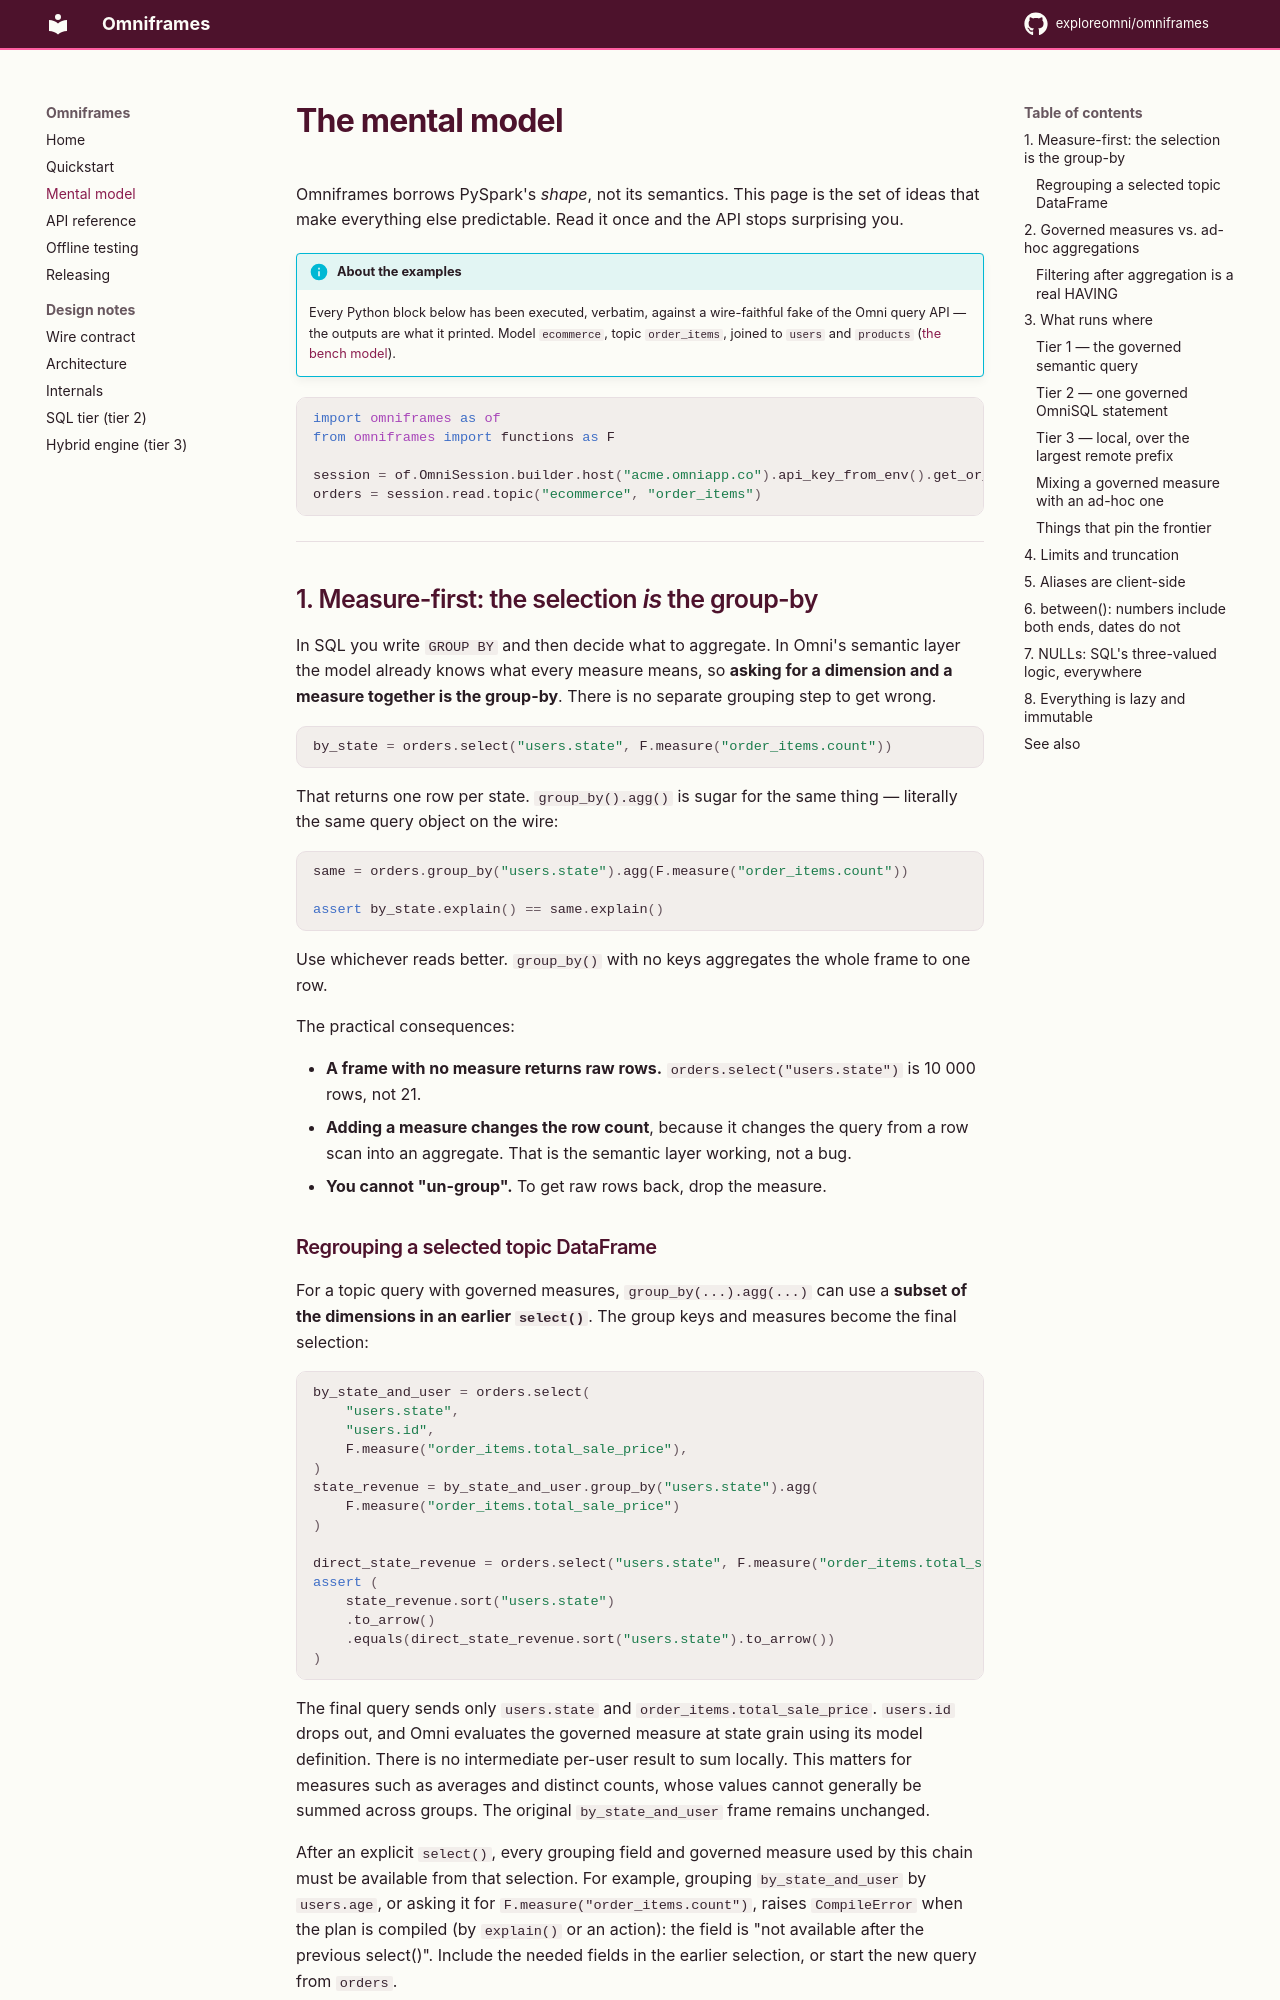

repository: exploreomni/omniframes · page: 0.1.0/mental-model/index.html · generator: mkdocs

# The mental model

Omniframes borrows PySpark's *shape*, not its semantics. This page is the set of ideas that make
everything else predictable. Read it once and the API stops surprising you.

!!! info "About the examples"
    Every Python block below has been executed, verbatim, against a wire-faithful fake of the
    Omni query API — the outputs are what it printed. Model `ecommerce`, topic `order_items`,
    joined to `users` and `products` ([the bench model](offline-testing.md)).

```python
import omniframes as of
from omniframes import functions as F

session = of.OmniSession.builder.host("acme.omniapp.co").api_key_from_env().get_or_create()
orders = session.read.topic("ecommerce", "order_items")
```

---

## 1. Measure-first: the selection *is* the group-by

In SQL you write `GROUP BY` and then decide what to aggregate. In Omni's semantic layer the
model already knows what every measure means, so **asking for a dimension and a measure together
is the group-by**. There is no separate grouping step to get wrong.

```python
by_state = orders.select("users.state", F.measure("order_items.count"))
```

That returns one row per state. `group_by().agg()` is sugar for the same thing — literally the
same query object on the wire:

```python
same = orders.group_by("users.state").agg(F.measure("order_items.count"))

assert by_state.explain() == same.explain()
```

Use whichever reads better. `group_by()` with no keys aggregates the whole frame to one row.

The practical consequences:

- **A frame with no measure returns raw rows.** `orders.select("users.state")` is 10 000 rows,
  not 21.
- **Adding a measure changes the row count**, because it changes the query from a row scan into
  an aggregate. That is the semantic layer working, not a bug.
- **You cannot "un-group".** To get raw rows back, drop the measure.
